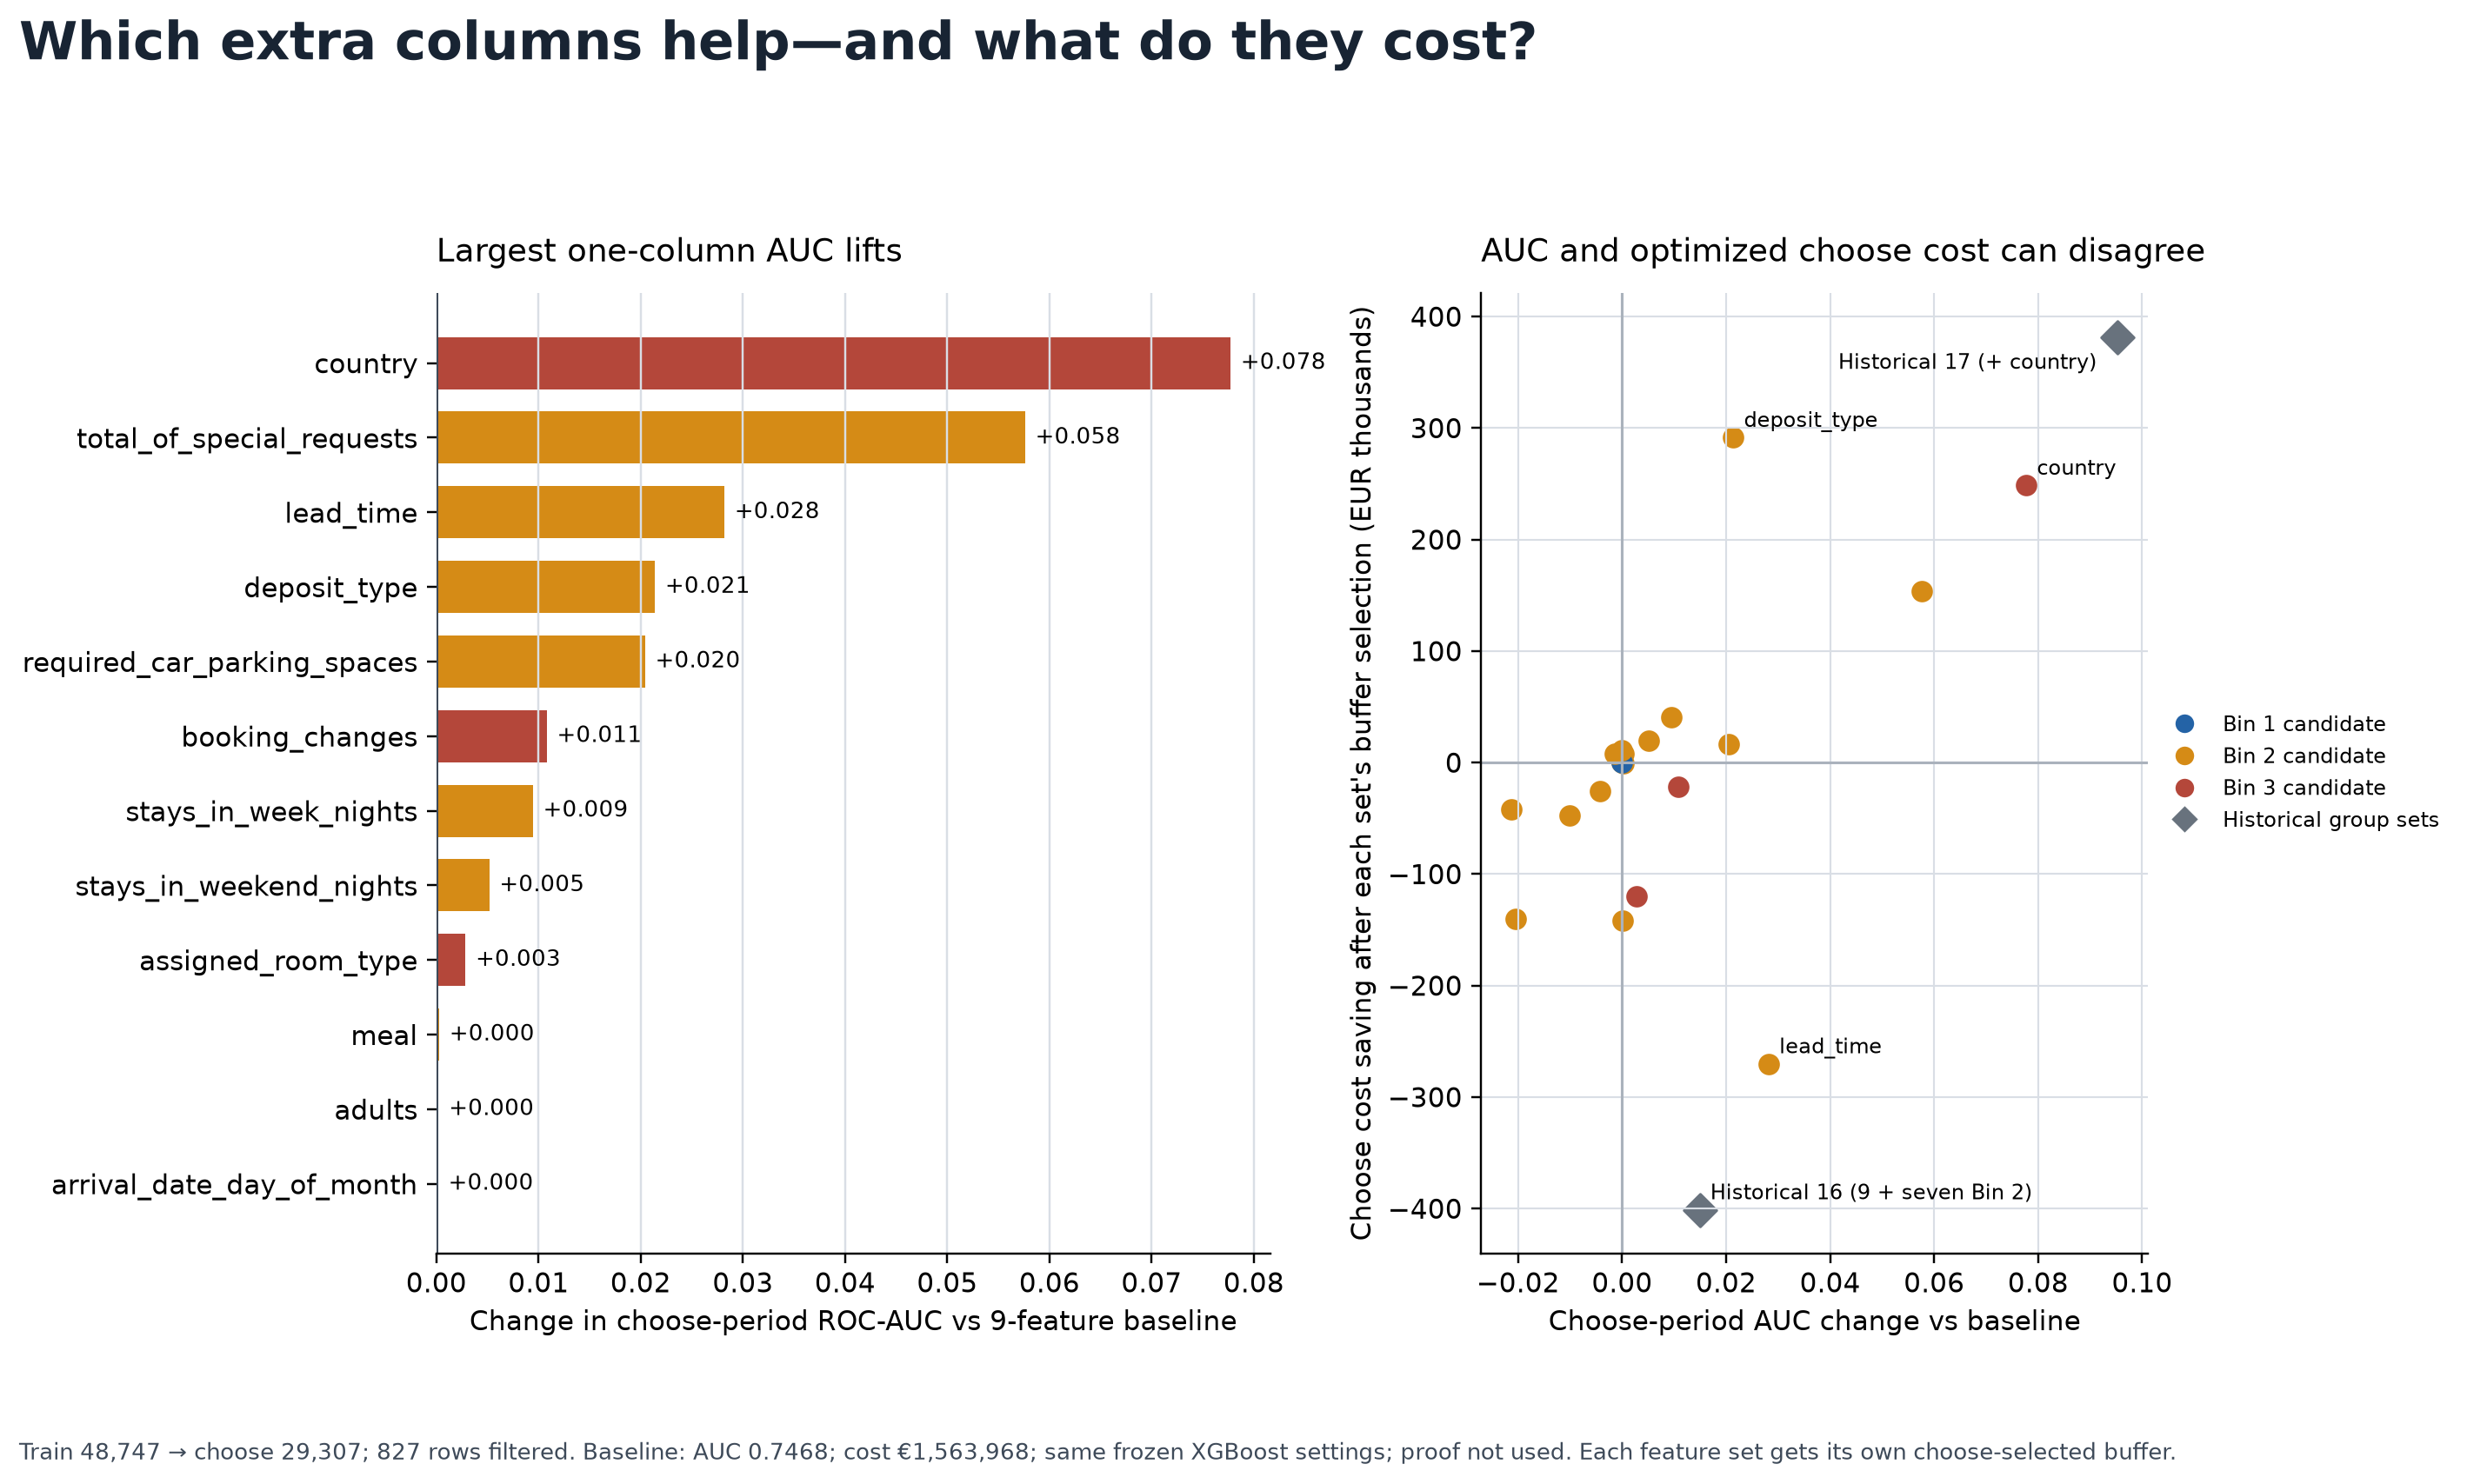

Source data for this figure (header and first rows):
Feature or set, Timing bin, Feature count, Choose AUC, AUC change vs 9, Choose cost at fixed k=4 (EUR), Cost saving vs 9 at k=4 (EUR), Walks per 1,000 at k=4, Walk ceiling met at k=4, Best choose buffer, Best choose cost (EUR), Best choose walks per 1,000, Choose nights, Choose cost saving vs 9 after buffer sel…
Historical 17 (+ country), Group, 17, 0.8421, 0.09532, 1571216, -7247, 3.96, True, 1, 1182219, 8.25, 368, 381749
country, Bin 3, 10, 0.8245, 0.07772, 1707364, -143396, 3.8, True, 1, 1315325, 8.57, 368, 248644
total_of_special_requests, Bin 2, 10, 0.8044, 0.05761, 1679441, -115473, 6.02, True, 2, 1410497, 9.39, 368, 153472
lead_time, Bin 2, 10, 0.7749, 0.02819, 1248211, 315758, 18.51, False, 9, 1834159, 8.68, 368, -270191
deposit_type, Bin 2, 10, 0.7681, 0.02139, 1526330, 37638, 3.91, True, 2, 1272408, 8.52, 368, 291561
required_car_parking_spaces, Bin 2, 10, 0.7672, 0.02042, 1547478, 16491, 9.71, True, 4, 1547478, 9.71, 368, 16491
Historical 16 (9 + seven Bin 2), Group, 16, 0.7617, 0.01492, 1487455, 76513, 16.17, False, 8, 1965105, 9.12, 368, -401137
booking_changes, Bin 3, 10, 0.7575, 0.0108, 1585958, -21990, 8.19, True, 4, 1585958, 8.19, 368, -21990
stays_in_week_nights, Bin 2, 10, 0.7562, 0.009445, 1522900, 41068, 9.33, True, 4, 1522900, 9.33, 368, 41068
stays_in_weekend_nights, Bin 2, 10, 0.7519, 0.005172, 1544604, 19365, 9.17, True, 4, 1544604, 9.17, 368, 19365
assigned_room_type, Bin 3, 10, 0.7496, 0.002848, 1552642, 11326, 10.09, False, 5, 1683756, 8.52, 368, -119787
meal, Bin 2, 10, 0.747, 0.000275, 1564450, -481.4, 9.66, True, 4, 1564450, 9.66, 368, -481.4
adults, Bin 2, 10, 0.747, 0.000224, 1556079, 7890, 9.99, True, 4, 1556079, 9.99, 368, 7890
arrival_date_day_of_month, Bin 2, 10, 0.7469, 0.000171, 1575203, -11234, 10.09, False, 5, 1705708, 8.36, 368, -141739
babies, Bin 2, 10, 0.7468, 0.000011, 1563968, 0.000000, 9.82, True, 4, 1563968, 9.82, 368, 0.000000
9-feature baseline, Bin 1, 9, 0.7468, 0.000000, 1563968, 0.000000, 9.82, True, 4, 1563968, 9.82, 368, 0.000000
reserved_room_type, Bin 2, 10, 0.7466, -0.000113, 1552771, 11198, 9.77, True, 4, 1552771, 9.77, 368, 11198
children, Bin 2, 10, 0.7454, -0.001363, 1556132, 7836, 9.82, True, 4, 1556132, 9.82, 368, 7836
arrival_date_year, Bin 2, 10, 0.7425, -0.004238, 1460748, 103221, 11.89, False, 5, 1589704, 9.93, 368, -25735
days_in_waiting_list, Bin 2, 10, 0.7366, -0.01014, 1611669, -47700, 9.01, True, 4, 1611669, 9.01, 368, -47700
arrival_date_week_number, Bin 2, 10, 0.7263, -0.02045, 1835371, -271403, 8.36, True, 3, 1704172, 9.99, 368, -140203
arrival_date_month, Bin 2, 10, 0.7255, -0.02129, 1738628, -174660, 8.41, True, 3, 1605783, 9.99, 368, -41814
